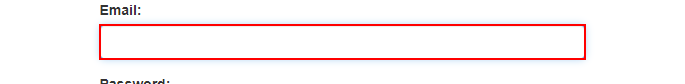
Task: UiPath REFramework Template
Workflow: login

Step 1: click on the text box 'email'

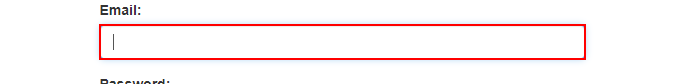
Step 2: type [Username] into the text box 'email'

Step 3: click on the text box 'password' (no picture)

Step 4: type a value into the text box 'password' (no picture)

Step 5: click on the button (no picture)

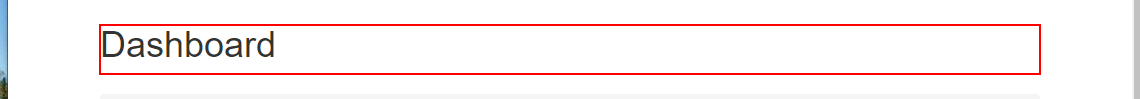
Step 6: find the heading
